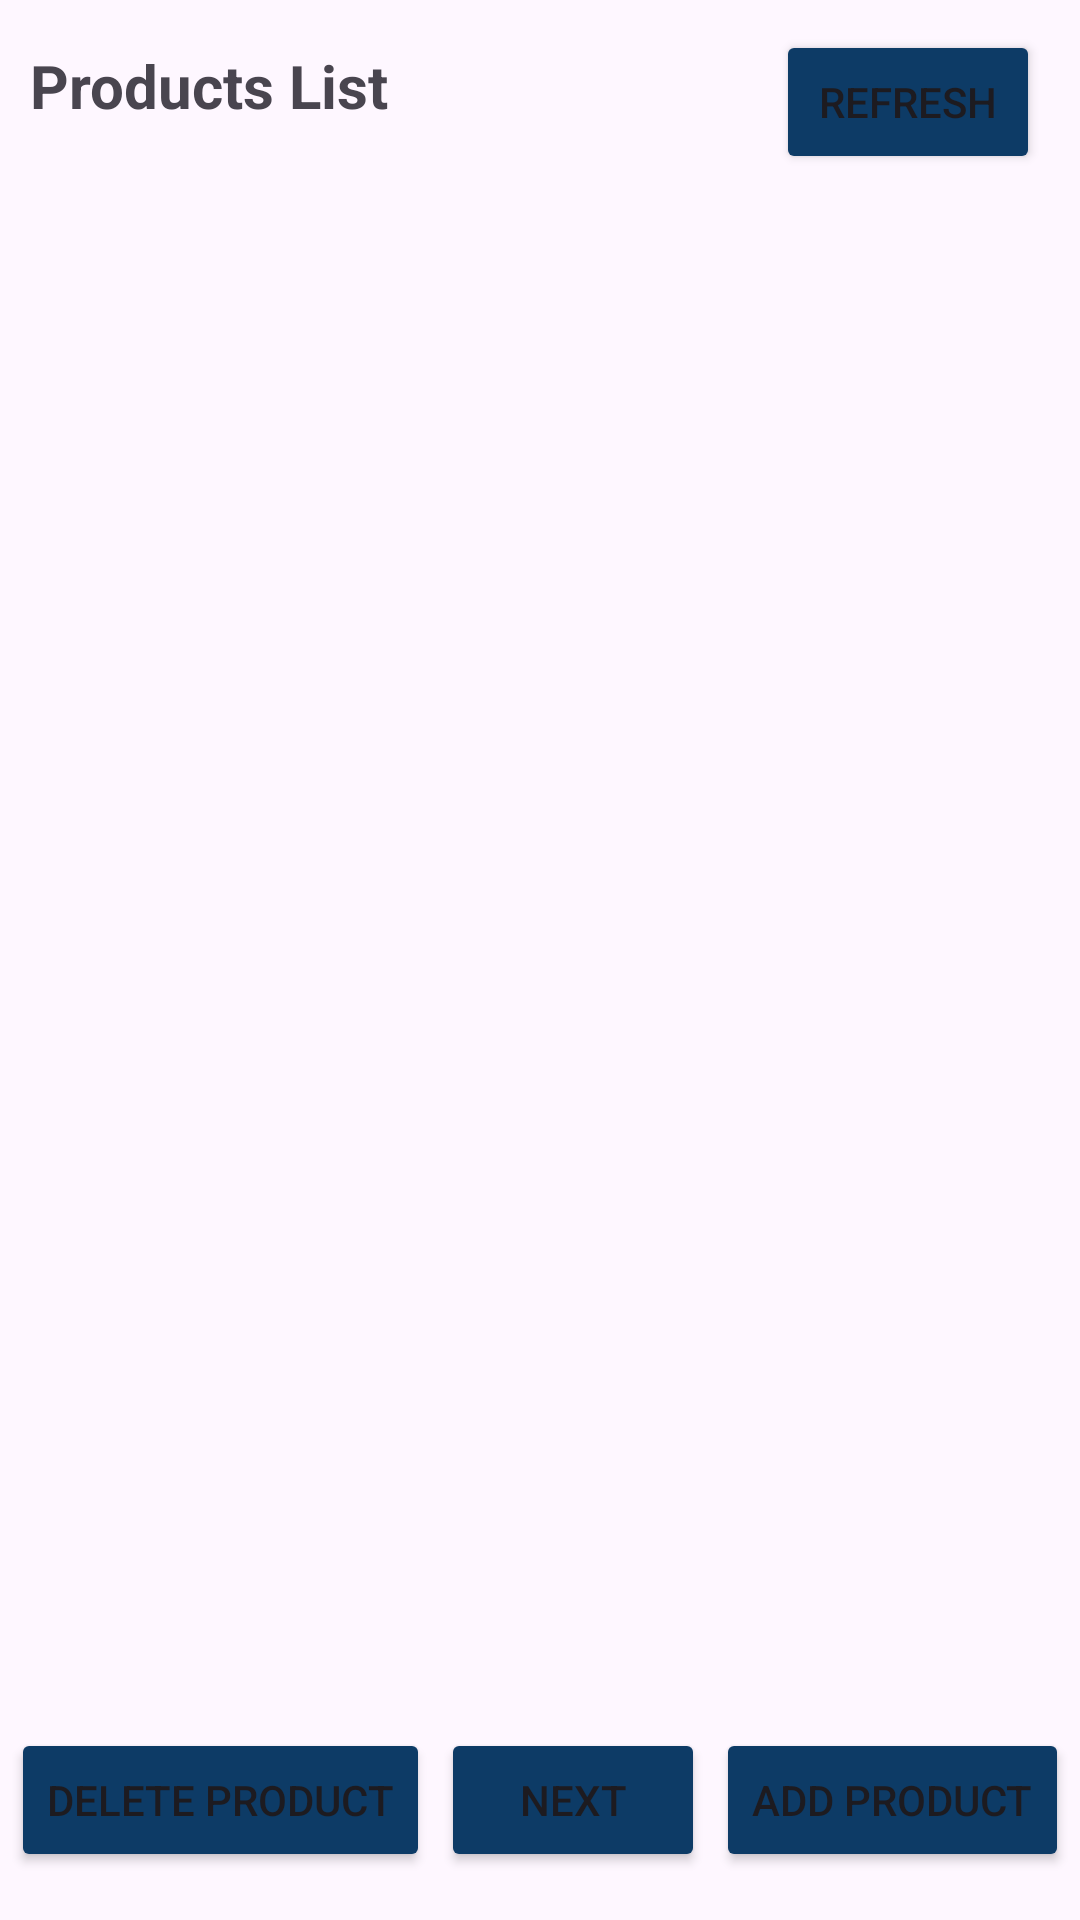

Write the Android layout XML for this screen, with the resource values it uses.
<!-- AndroidManifest.xml: application theme Theme.BrickSelector -->
<!-- res/layout/activity_main.xml -->
<?xml version="1.0" encoding="utf-8"?>
<androidx.constraintlayout.widget.ConstraintLayout
    xmlns:android="http://schemas.android.com/apk/res/android"
    xmlns:app="http://schemas.android.com/apk/res-auto"
    xmlns:tools="http://schemas.android.com/tools"
    android:layout_width="match_parent"
    android:layout_height="match_parent"
    tools:context=".MainActivity">

    

    <androidx.recyclerview.widget.RecyclerView
        android:id="@+id/recyclerViewProducts"
        android:layout_width="0dp"
        android:layout_height="0dp"
        android:layout_marginTop="4dp"
        app:layout_constraintEnd_toEndOf="parent"
        app:layout_constraintHorizontal_bias="0.0"
        app:layout_constraintStart_toStartOf="parent"
        app:layout_constraintTop_toBottomOf="@id/btnRefresh"
        app:layout_constraintBottom_toTopOf="@+id/btnDeleteProduct"/>


    <Button
        android:id="@+id/btnDeleteProduct"
        android:layout_width="wrap_content"
        android:layout_height="wrap_content"
        android:text="Delete Product"
        app:layout_constraintBottom_toBottomOf="parent"
        app:layout_constraintStart_toStartOf="parent"
        app:layout_constraintEnd_toStartOf="@+id/btnNext"
        android:layout_marginBottom="16dp"
        android:backgroundTint="@color/navy_blue"
        />

    <Button
        android:id="@+id/btnNext"
        android:layout_width="wrap_content"
        android:layout_height="wrap_content"
        android:text="Next"
        app:layout_constraintBottom_toBottomOf="parent"
        app:layout_constraintStart_toEndOf="@+id/btnDeleteProduct"
        app:layout_constraintEnd_toStartOf="@+id/btnAddProduct"
        android:layout_marginBottom="16dp"
        android:backgroundTint="@color/navy_blue"/>

    <Button
        android:id="@+id/btnAddProduct"
        android:layout_width="wrap_content"
        android:layout_height="wrap_content"
        android:text="Add Product"
        app:layout_constraintBottom_toBottomOf="parent"
        app:layout_constraintStart_toEndOf="@+id/btnNext"
        app:layout_constraintEnd_toEndOf="parent"
        android:layout_marginBottom="16dp"
        android:backgroundTint="@color/navy_blue"/>

    <TextView
        android:id="@+id/ProductsLabel"
        android:layout_width="wrap_content"
        android:layout_height="wrap_content"
        android:text="Products List"
        android:textSize="20sp"
        android:textStyle="bold"
        app:layout_constraintStart_toStartOf="parent"
        app:layout_constraintTop_toTopOf="parent"
        android:layout_marginTop="15dp"
        android:layout_marginStart="10dp" />


    <Button
        android:id="@+id/btnRefresh"
        android:layout_width="wrap_content"
        android:layout_height="wrap_content"
        android:text="Refresh"
        app:layout_constraintStart_toEndOf="@id/ProductsLabel"
        app:layout_constraintEnd_toEndOf="parent"
        app:layout_constraintTop_toTopOf="parent"
        app:layout_constraintHorizontal_bias=".90"
        android:layout_marginTop="10dp"
        android:layout_marginStart="10dp"
        android:backgroundTint="@color/navy_blue"
        />



</androidx.constraintlayout.widget.ConstraintLayout>
<!-- resources referenced by this layout -->
<resources>
  <color name="navy_blue">#0D3B66</color>
  <style name="Theme.BrickSelector" parent="Base.Theme.BrickSelector" />
  <style name="Base.Theme.BrickSelector" parent="Theme.Material3.DayNight.NoActionBar">
          
          
      </style>
</resources>
